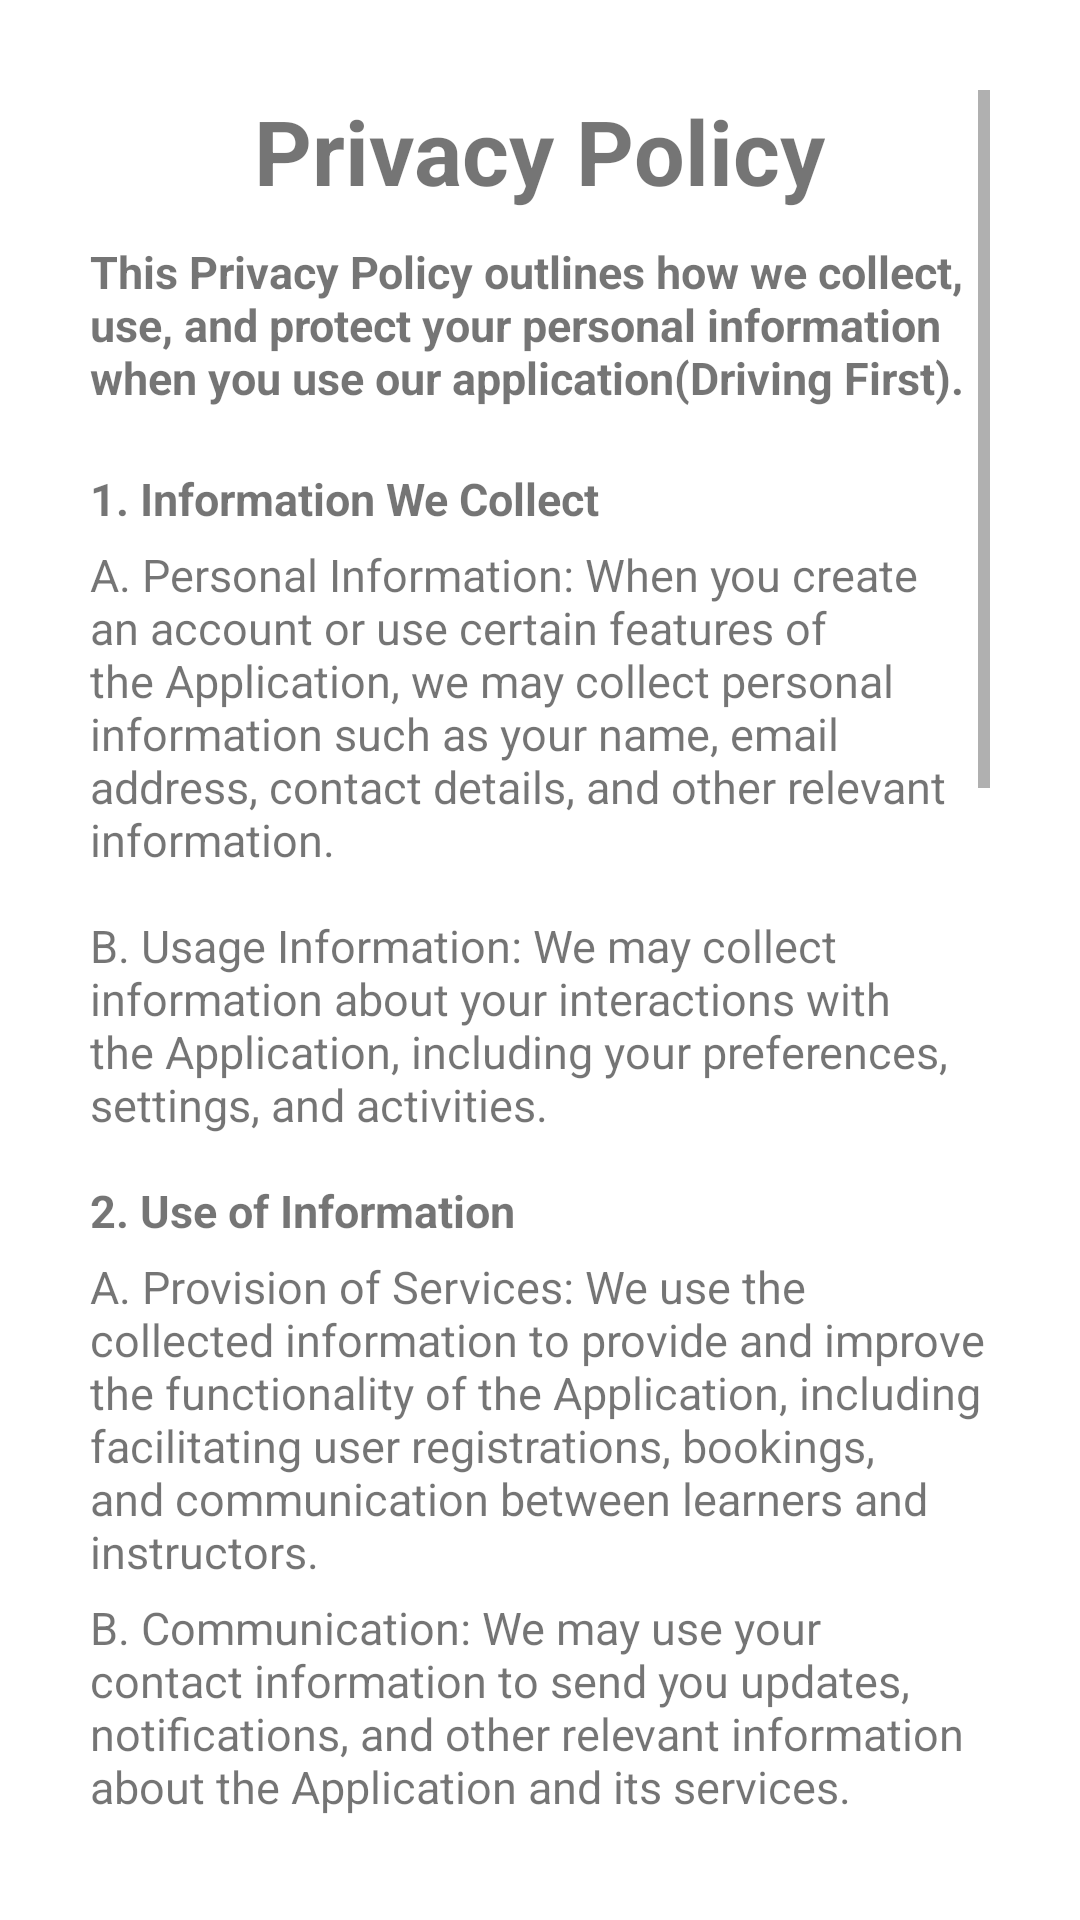

Produce the Android XML layout that renders to this screen, including the resource entries it uses.
<!-- AndroidManifest.xml: application theme Theme.DrivingFirstGithub -->
<!-- res/layout/fragment_privacy_policy.xml -->
<?xml version="1.0" encoding="utf-8"?>
<ScrollView xmlns:android="http://schemas.android.com/apk/res/android"
    xmlns:tools="http://schemas.android.com/tools"
    android:layout_width="match_parent"
    android:layout_height="match_parent"
    android:padding="30dp"
    tools:context=".PrivacyPolicyFragment">

    <RelativeLayout
        android:layout_width="wrap_content"
        android:layout_height="wrap_content">

        <TextView
            android:id="@+id/title"
            android:layout_width="wrap_content"
            android:layout_height="wrap_content"
            android:text="Privacy Policy"
            android:layout_centerHorizontal="true"
            android:textStyle="bold"
            android:layout_marginBottom="10dp"
            android:textSize="30sp"/>

        <TextView
            android:id="@+id/tos1"
            android:layout_width="wrap_content"
            android:layout_height="wrap_content"
            android:text="This Privacy Policy outlines how we collect, use, and protect your personal information when you use our application(Driving First)."
            android:layout_below="@+id/title"
            android:layout_marginBottom="20dp"
            android:textStyle="bold"
            android:textSize="15sp"/>

        <TextView
            android:id="@+id/tos2"
            android:layout_width="wrap_content"
            android:layout_height="wrap_content"
            android:text="1. Information We Collect"
            android:layout_below="@+id/tos1"
            android:layout_marginBottom="5dp"
            android:textStyle="bold"
            android:textSize="15sp"/>

        <TextView
            android:id="@+id/tos3"
            android:layout_width="wrap_content"
            android:layout_height="wrap_content"
            android:text="A. Personal Information: When you create an account or use certain features of the Application, we may collect personal information such as your name, email address, contact details, and other relevant information."
            android:layout_below="@+id/tos2"
            android:layout_marginBottom="15dp"
            android:textSize="15sp"/>

        <TextView
            android:id="@+id/tos3i"
            android:layout_width="wrap_content"
            android:layout_height="wrap_content"
            android:text="B. Usage Information: We may collect information about your interactions with the Application, including your preferences, settings, and activities."
            android:layout_below="@+id/tos3"
            android:layout_marginBottom="15dp"
            android:textSize="15sp"/>

        <TextView
            android:id="@+id/tos4"
            android:layout_width="wrap_content"
            android:layout_height="wrap_content"
            android:text="2. Use of Information"
            android:layout_below="@+id/tos3i"
            android:layout_marginBottom="5dp"
            android:textStyle="bold"
            android:textSize="15sp"/>

        <TextView
            android:id="@+id/tos5"
            android:layout_width="wrap_content"
            android:layout_height="wrap_content"
            android:text="A. Provision of Services: We use the collected information to provide and improve the functionality of the Application, including facilitating user registrations, bookings, and communication between learners and instructors."
            android:layout_below="@+id/tos4"
            android:layout_marginBottom="5dp"
            android:textSize="15sp"/>

        <TextView
            android:id="@+id/tos6"
            android:layout_width="wrap_content"
            android:layout_height="wrap_content"
            android:text="B. Communication: We may use your contact information to send you updates, notifications, and other relevant information about the Application and its services."
            android:layout_below="@+id/tos5"
            android:layout_marginBottom="5dp"
            android:textSize="15sp"/>

        <TextView
            android:id="@+id/tos7"
            android:layout_width="wrap_content"
            android:layout_height="wrap_content"
            android:text="C. Personalization: We may use the collected information to personalize your experience within the Application, such as suggesting relevant instructors or lessons based on your preferences."
            android:layout_below="@+id/tos6"
            android:layout_marginBottom="15dp"
            android:textSize="15sp"/>

        <TextView
            android:id="@+id/tos8"
            android:layout_width="wrap_content"
            android:layout_height="wrap_content"
            android:text="3. Data Security"
            android:layout_below="@+id/tos7"
            android:textStyle="bold"
            android:layout_marginBottom="15dp"
            android:textSize="15sp"/>

        <TextView
            android:id="@+id/tos9"
            android:layout_width="wrap_content"
            android:layout_height="wrap_content"
            android:text="A. We implement appropriate technical and organizational measures to protect your personal information from unauthorized access, disclosure, alteration, or destruction."
            android:layout_below="@+id/tos8"
            android:layout_marginBottom="5dp"
            android:textSize="15sp"/>

        <TextView
            android:id="@+id/tos10"
            android:layout_width="wrap_content"
            android:layout_height="wrap_content"
            android:text="B. Despite our efforts, please note that no method of transmission over the internet or electronic storage is completely secure, and we cannot guarantee the absolute security of your data."
            android:layout_below="@+id/tos9"
            android:layout_marginBottom="15dp"
            android:textSize="15sp"/>

        <TextView
            android:id="@+id/tos11"
            android:layout_width="wrap_content"
            android:layout_height="wrap_content"
            android:text="4. Data Sharing"
            android:layout_below="@+id/tos10"
            android:textStyle="bold"
            android:layout_marginBottom="5dp"
            android:textSize="15sp"/>

        <TextView
            android:id="@+id/tos12"
            android:layout_width="wrap_content"
            android:layout_height="wrap_content"
            android:text="A. We may share your personal information with third-party service providers that assist us in operating and maintaining the Application, subject to their compliance with applicable privacy laws."
            android:layout_below="@+id/tos11"
            android:layout_marginBottom="5dp"
            android:textSize="15sp"/>

        <TextView
            android:id="@+id/tos13"
            android:layout_width="wrap_content"
            android:layout_height="wrap_content"
            android:text="B. We do not sell, trade, or otherwise transfer your personal information to outside parties without your consent, except as required by law or as necessary to protect our rights, safety, or property."
            android:layout_below="@+id/tos12"
            android:layout_marginBottom="15dp"
            android:textSize="15sp"/>

        <TextView
            android:id="@+id/tos14"
            android:layout_width="wrap_content"
            android:layout_height="wrap_content"
            android:text="5. User Rights"
            android:layout_below="@+id/tos13"
            android:textStyle="bold"
            android:layout_marginBottom="5dp"
            android:textSize="15sp"/>

        <TextView
            android:id="@+id/tos15"
            android:layout_width="wrap_content"
            android:layout_height="wrap_content"
            android:text="A. You have the right to access, update, and correct your personal information stored within the Application."
            android:layout_below="@+id/tos14"
            android:layout_marginBottom="5dp"
            android:textSize="15sp"/>

        <TextView
            android:id="@+id/tos16"
            android:layout_width="wrap_content"
            android:layout_height="wrap_content"
            android:text="B. You may choose to delete your account and associated personal information by contacting us through the provided contact information."
            android:layout_below="@+id/tos15"
            android:layout_marginBottom="15dp"
            android:textSize="15sp"/>

        <TextView
            android:id="@+id/tos17"
            android:layout_width="wrap_content"
            android:layout_height="wrap_content"
            android:text="6. Changes to Privacy Policy"
            android:layout_below="@+id/tos16"
            android:textStyle="bold"
            android:layout_marginBottom="5dp"
            android:textSize="15sp"/>

        <TextView
            android:id="@+id/tos18"
            android:layout_width="wrap_content"
            android:layout_height="wrap_content"
            android:text="We reserve the right to update or modify this Privacy Policy at any time. We will notify you of any material changes through the Application or other means. Your continued use of the Application after such changes constitutes your acceptance of the revised Privacy Policy."
            android:layout_below="@+id/tos17"
            android:layout_marginBottom="15dp"
            android:textSize="15sp"/>

        <TextView
            android:id="@+id/tos19"
            android:layout_width="wrap_content"
            android:layout_height="wrap_content"
            android:text="By using the Application, you acknowledge that you have read, understood, and agree to be bound by this Privacy Policy. If you do not agree with any part of this Policy, please refrain from using the Application."
            android:layout_below="@+id/tos18"
            android:textStyle="bold"
            android:textSize="15sp"/>

    </RelativeLayout>

</ScrollView>
<!-- resources referenced by this layout -->
<resources>
  <style name="Theme.DrivingFirstGithub" parent="Theme.MaterialComponents.DayNight.DarkActionBar">
          
          <item name="colorPrimary">@color/purple_500</item>
          <item name="colorPrimaryVariant">@color/purple_700</item>
          <item name="colorOnPrimary">@color/white</item>
          
          <item name="colorSecondary">@color/teal_200</item>
          <item name="colorSecondaryVariant">@color/teal_700</item>
          <item name="colorOnSecondary">@color/black</item>
          
          <item name="android:statusBarColor" tools:targetApi="l">?attr/colorPrimaryVariant</item>
          
      </style>
  <color name="white">#FFFFFFFF</color>
  <color name="black">#FF000000</color>
  <!-- not gathered from this repository: default colours our renderer supplied (Android Studio template values) -->
  <color name="purple_500">#FF6200EE</color>
  <color name="purple_700">#FF3700B3</color>
  <color name="teal_200">#FF03DAC5</color>
  <color name="teal_700">#FF018786</color>
</resources>
